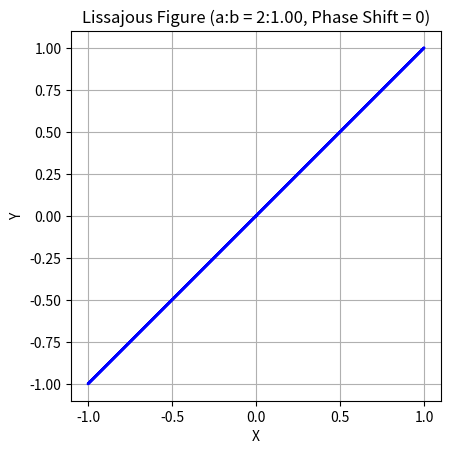

Write Python code to recreate this figure.
import numpy as np
import matplotlib.pyplot as plt
import matplotlib.animation as animation


fig, ax = plt.subplots()
xdata, ydata = [], []
line, = ax.plot([], [], 'b-', lw=2)
ax.set_xlim(-1.1, 1.1)
ax.set_ylim(-1.1, 1.1)
ax.set_aspect('equal', adjustable='box')
ax.set_title('Lissajous Figure Animation (Phase Shift = 0)')
ax.set_xlabel('X')
ax.set_ylabel('Y')
ax.grid(True)

def animate(i):

    b_over_a = i / 100.0
    a = 2
    b = a * b_over_a
    delta = 0

    t = np.linspace(0, 2 * np.pi, 500)
    x = np.sin(a * t + delta)
    y = np.sin(b * t)

    line.set_data(x, y)
    ax.set_title(f'Lissajous Figure (a:b = {a}:{b_over_a:.2f}, Phase Shift = 0)')
    return line,


ani = animation.FuncAnimation(fig, animate, frames=101, interval=50, blit=True)


ani.save('lissajous_animation.gif', writer='pillow')

